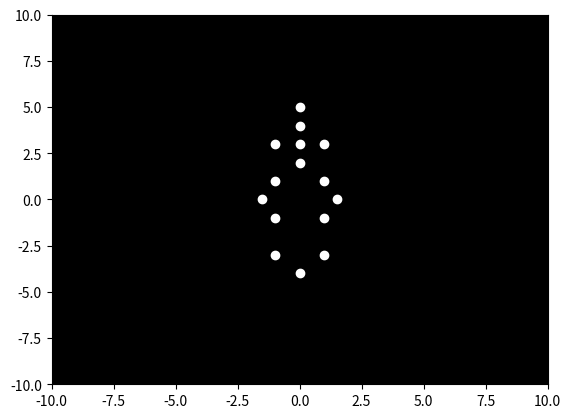

Reproduce this figure in Python.

import numpy as np
import matplotlib.pyplot as plt
import matplotlib.animation as animation

# Define the setup for the animation
fig, ax = plt.subplots()
ax.set_xlim(-10, 10)
ax.set_ylim(-10, 10)
ax.set_facecolor('black')

# Define the initial positions of the points representing the happy woman's body in a waving motion
num_points = 15
points = np.zeros((num_points, 2))

# Assign initial positions for the point-lights representing an approximate body structure
# Indices correspond to different parts of the body
points[0] = [0, 5]   # head
points[1] = [0, 4]   # neck
points[2] = [-1, 3]  # left shoulder
points[3] = [1, 3]   # right shoulder
points[4] = [-1, 1]  # left elbow
points[5] = [1, 1]   # right elbow
points[6] = [-1.5, 0]# left hand
points[7] = [1.5, 0] # right hand
points[8] = [0, 3]   # torso
points[9] = [0, 2]   # waist
points[10] = [-1, -1] # left knee
points[11] = [1, -1]  # right knee
points[12] = [-1, -3] # left ankle
points[13] = [1, -3]  # right ankle
points[14] = [0, -4]  # feet

# Create a scatter plot
scat = ax.scatter(points[:, 0], points[:, 1], color='white')

# Define the waving motion pattern (for simplicity, we will animate the right hand)
def update(frame):
    # Calculate the new positions for the points based on a simple waving motion
    points[6, 1] = np.sin(frame / 5)  # adjust left hand
    points[7, 1] = 1.5 * np.sin(frame / 5 + np.pi / 2)  # right hand going up and down
    scat.set_offsets(points)
    return scat,

# Create the animation
ani = animation.FuncAnimation(fig, update, frames=np.arange(0, 100), interval=50)

# Show the animation
plt.show()
